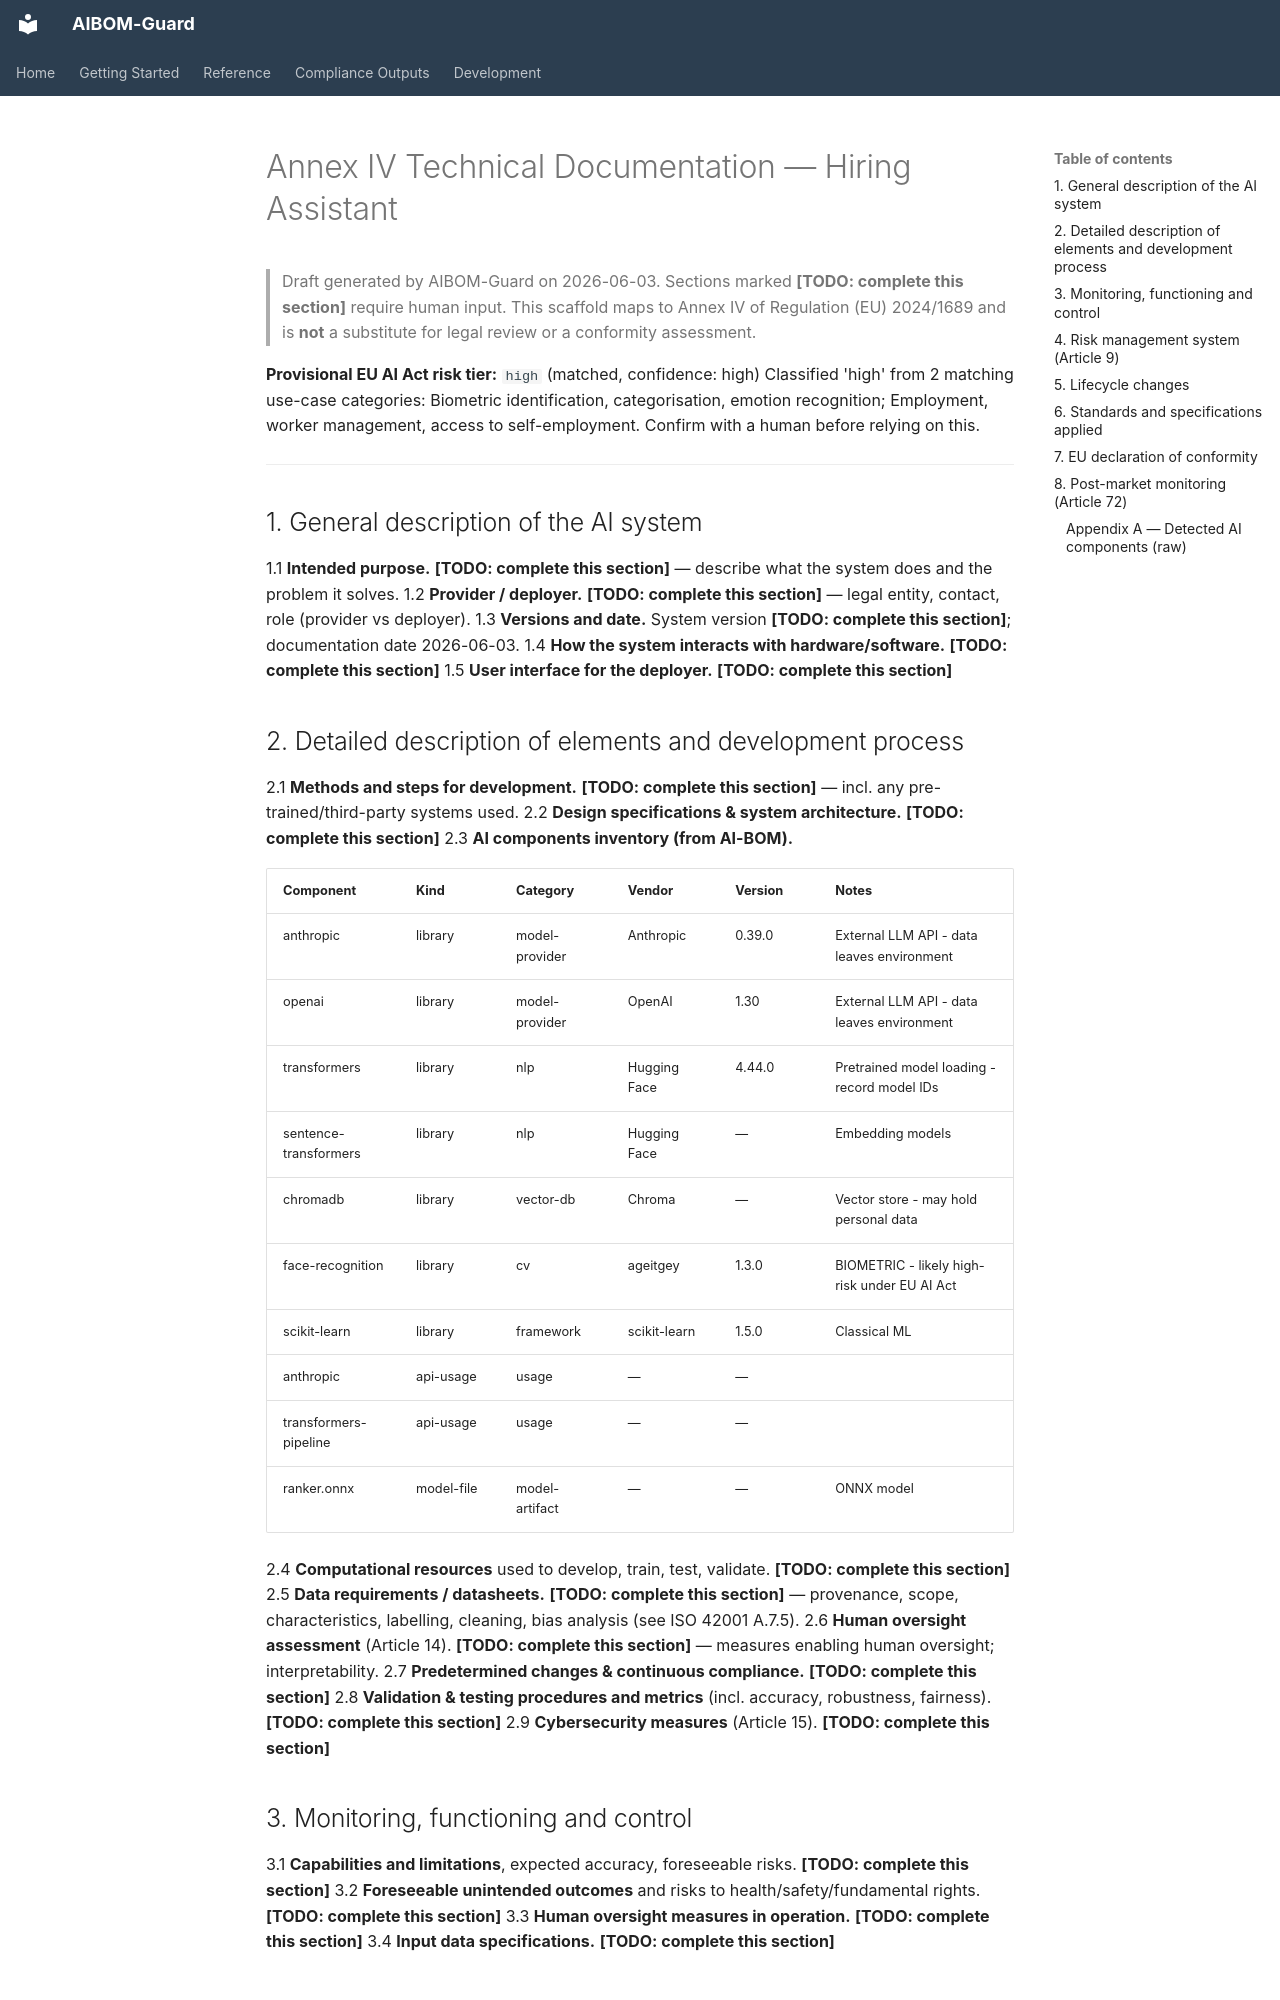

repository: anousonephyakeo/aibom-guard · page: example-annex_iv/index.html · generator: mkdocs

# Annex IV Technical Documentation — Hiring Assistant

> Draft generated by AIBOM-Guard on 2026-06-03. Sections marked **[TODO: complete this section]** require human
> input. This scaffold maps to Annex IV of Regulation (EU) 2024/1689 and is **not** a
> substitute for legal review or a conformity assessment.

**Provisional EU AI Act risk tier:** `high` (matched, confidence: high)
Classified 'high' from 2 matching use-case categories: Biometric identification, categorisation, emotion recognition; Employment, worker management, access to self-employment. Confirm with a human before relying on this.

---

## 1. General description of the AI system

1.1 **Intended purpose.** **[TODO: complete this section]** — describe what the system does and the problem it solves.
1.2 **Provider / deployer.** **[TODO: complete this section]** — legal entity, contact, role (provider vs deployer).
1.3 **Versions and date.** System version **[TODO: complete this section]**; documentation date 2026-06-03.
1.4 **How the system interacts with hardware/software.** **[TODO: complete this section]**
1.5 **User interface for the deployer.** **[TODO: complete this section]**
